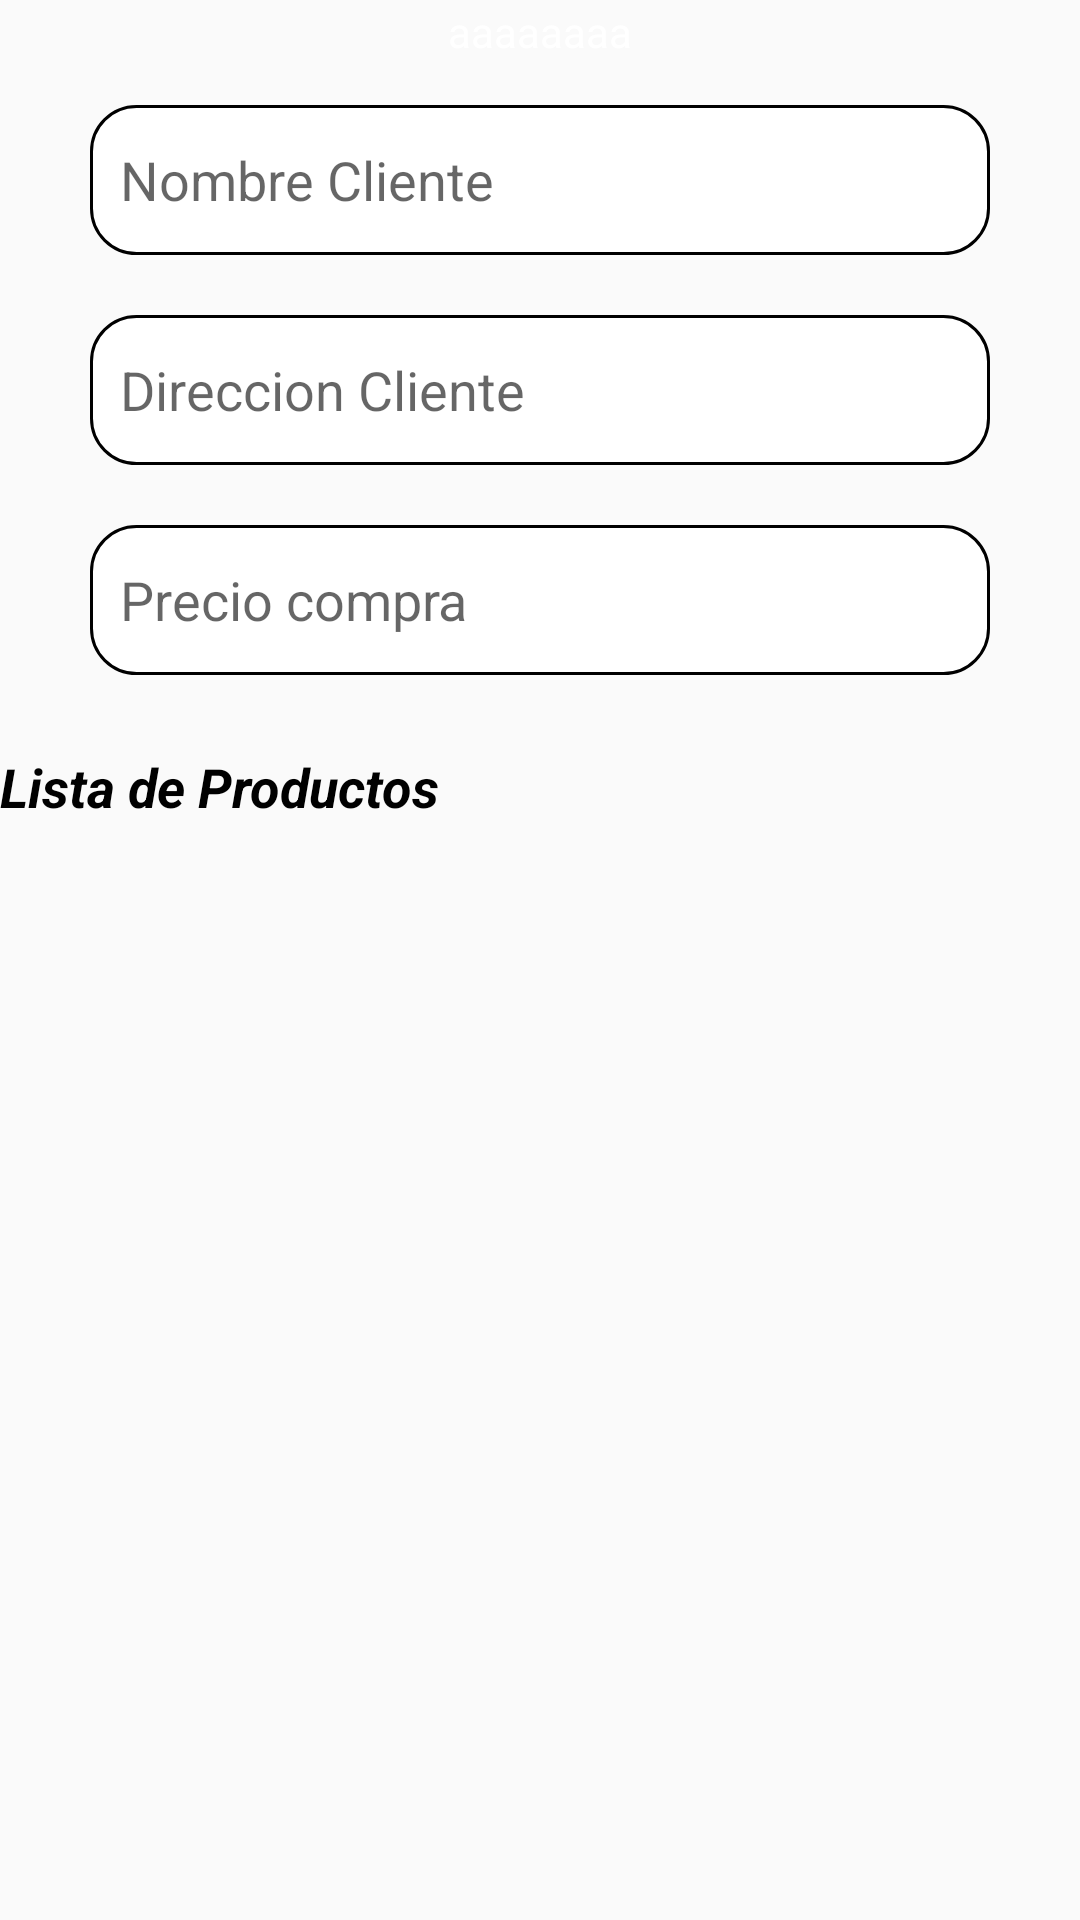

Write the Android layout XML for this screen, with the resource values it uses.
<!-- AndroidManifest.xml: application theme Theme.AppCompat.Light.DarkActionBar -->
<!-- res/layout/activity_detalle.xml -->
<?xml version="1.0" encoding="utf-8"?>
<androidx.constraintlayout.widget.ConstraintLayout xmlns:android="http://schemas.android.com/apk/res/android"
    xmlns:app="http://schemas.android.com/apk/res-auto"
    xmlns:tools="http://schemas.android.com/tools"
    android:layout_width="match_parent"
    android:layout_height="match_parent"
    tools:context=".DetalleActivity">

    <EditText
        android:id="@+id/txtDetalleCliente"
        android:layout_width="0dp"
        android:layout_height="50dp"
        android:layout_marginStart="30dp"
        android:layout_marginLeft="30dp"
        android:layout_marginTop="35dp"
        android:layout_marginEnd="30dp"
        android:layout_marginRight="30dp"
        android:background="@drawable/esquinas"
        android:ems="10"
        android:hint="Nombre Cliente"
        android:inputType="textPersonName"
        android:paddingLeft="10dp"
        app:layout_constraintEnd_toEndOf="parent"
        app:layout_constraintStart_toStartOf="parent"
        app:layout_constraintTop_toTopOf="parent" />

    <EditText
        android:id="@+id/txtDetallePrecio"
        android:layout_width="0dp"
        android:layout_height="50dp"
        android:layout_marginStart="30dp"
        android:layout_marginLeft="30dp"
        android:layout_marginTop="20dp"
        android:layout_marginEnd="30dp"
        android:layout_marginRight="30dp"
        android:background="@drawable/esquinas"
        android:ems="10"
        android:hint="Precio compra"
        android:inputType="numberDecimal"
        android:paddingLeft="10dp"
        app:layout_constraintEnd_toEndOf="parent"
        app:layout_constraintStart_toStartOf="parent"
        app:layout_constraintTop_toBottomOf="@+id/txtDetalleDireccion" />

    <EditText
        android:id="@+id/txtDetalleDireccion"
        android:layout_width="0dp"
        android:layout_height="50dp"
        android:layout_marginStart="30dp"
        android:layout_marginLeft="30dp"
        android:layout_marginTop="20dp"
        android:layout_marginEnd="30dp"
        android:layout_marginRight="30dp"
        android:background="@drawable/esquinas"
        android:ems="10"
        android:hint="Direccion Cliente"
        android:inputType="textPersonName"
        android:paddingLeft="10dp"
        app:layout_constraintEnd_toEndOf="parent"
        app:layout_constraintStart_toStartOf="parent"
        app:layout_constraintTop_toBottomOf="@+id/txtDetalleCliente" />

    <androidx.recyclerview.widget.RecyclerView
        android:id="@+id/rvDetallePedido"
        android:layout_width="0dp"
        android:layout_height="0dp"
        android:layout_marginTop="10dp"
        app:layout_constraintBottom_toBottomOf="parent"
        app:layout_constraintEnd_toEndOf="parent"
        app:layout_constraintStart_toStartOf="parent"
        app:layout_constraintTop_toBottomOf="@+id/textView3" />

    <TextView
        android:id="@+id/txtIdUserDetalle"
        android:layout_width="wrap_content"
        android:layout_height="wrap_content"
        android:layout_marginTop="1dp"
        android:text="aaaaaaaa"
        android:textColor="#FFFFFF"
        app:layout_constraintEnd_toEndOf="parent"
        app:layout_constraintStart_toStartOf="parent"
        app:layout_constraintTop_toTopOf="parent" />

    <TextView
        android:id="@+id/textView3"
        android:layout_width="150dp"
        android:layout_height="32dp"
        android:layout_marginTop="25dp"
        android:text="Lista de Productos"
        android:textColor="#000000"
        android:textSize="18sp"
        android:textStyle="bold|italic"
        app:layout_constraintTop_toBottomOf="@+id/txtDetallePrecio"
        tools:layout_editor_absoluteX="33dp" />
</androidx.constraintlayout.widget.ConstraintLayout>
<!-- resources referenced by this layout -->
<resources>
  <!-- drawable esquinas (drawable) -->
  <?xml version="1.0" encoding="utf-8"?>
  <shape xmlns:android="http://schemas.android.com/apk/res/android">
      <corners android:radius="15dp"/>
      <stroke android:width="1dp"/>
      <gradient android:startColor="@color/white" android:endColor="@color/white"/>
  </shape>
  <color name="white">#FFFFFFFF</color>
</resources>
